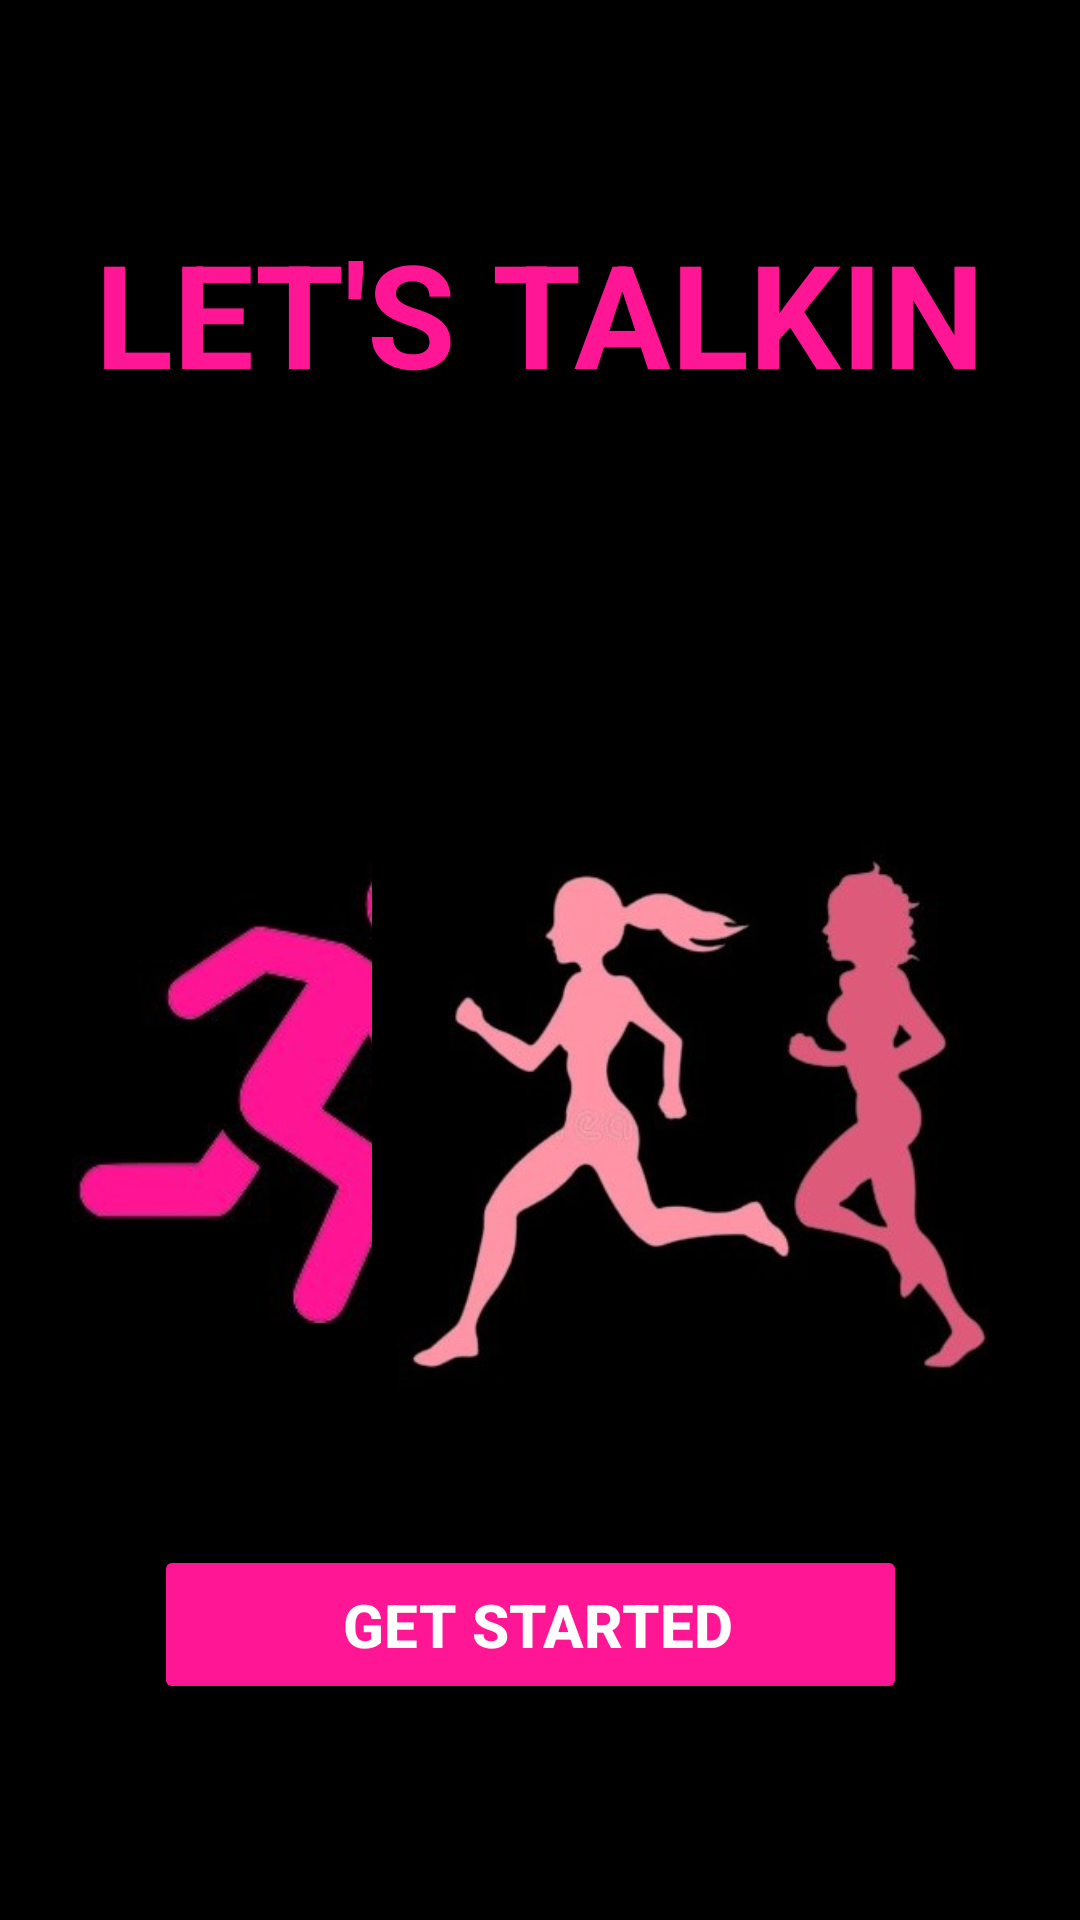

Here is an Android app screen rendered from its layout file. Give the layout XML and the strings, colors and styles it references.
<!-- AndroidManifest.xml: application theme Theme.Talkin -->
<!-- res/layout/activity_main.xml -->
<?xml version="1.0" encoding="utf-8"?>
<androidx.constraintlayout.widget.ConstraintLayout xmlns:android="http://schemas.android.com/apk/res/android"
   android:background="@color/black"
    xmlns:app="http://schemas.android.com/apk/res-auto"
    xmlns:tools="http://schemas.android.com/tools"
    android:layout_width="match_parent"
    android:layout_height="match_parent"
    tools:context=".MainActivity">


    <Button
        android:id="@+id/buttontp"
        android:layout_width="wrap_content"
        android:layout_height="wrap_content"
        android:layout_marginStart="110dp"
        android:layout_marginEnd="110dp"
        android:layout_marginBottom="72dp"
        android:backgroundTint="#FF1694"
        android:padding="13dp"
        android:textSize="20sp"

        android:text="          GET STARTED         "
        android:textColor="@color/white"
        android:textStyle="bold"
        app:cornerRadius="20dp"
        app:layout_constraintBottom_toBottomOf="parent"
        app:layout_constraintEnd_toEndOf="parent"
        app:layout_constraintHorizontal_bias="0.529"
        app:layout_constraintStart_toStartOf="parent" />

    <ImageView
        android:id="@+id/imageView3"
        android:layout_width="147dp"
        android:layout_height="280dp"
        android:layout_marginStart="24dp"
        android:layout_marginTop="224dp"
        app:layout_constraintStart_toStartOf="parent"
        app:layout_constraintTop_toTopOf="parent"
        app:srcCompat="@drawable/banda" />

    <ImageView
        android:id="@+id/imageView4"
        android:layout_width="220dp"
        android:layout_height="360dp"
        android:layout_marginTop="196dp"
        android:layout_marginEnd="16dp"
        app:layout_constraintEnd_toEndOf="parent"
        app:layout_constraintTop_toTopOf="parent"
        app:srcCompat="@drawable/bandi" />

    <TextView
        android:id="@+id/textView"
        android:layout_width="wrap_content"
        android:layout_height="wrap_content"
        android:layout_marginStart="56dp"
        android:layout_marginTop="72dp"
        android:layout_marginEnd="56dp"
        android:text="LET'S TALKIN"
        android:textColor="#FF1694"
        android:textSize="48sp"
        android:textStyle="bold"
        app:layout_constraintEnd_toEndOf="parent"
        app:layout_constraintStart_toStartOf="parent"
        app:layout_constraintTop_toTopOf="parent" />

</androidx.constraintlayout.widget.ConstraintLayout>
<!-- resources referenced by this layout -->
<resources>
  <color name="black">#FF000000</color>
  <color name="white">#FFFFFFFF</color>
  <!-- drawable banda: jpg bitmap (drawable, 8227 bytes) -->
  <!-- drawable bandi: jpg bitmap (drawable, 17973 bytes) -->
  <style name="Theme.Talkin" parent="Theme.MaterialComponents.DayNight.DarkActionBar">
          
          <item name="colorPrimary">@color/purple_500</item>
          <item name="colorPrimaryVariant">@color/purple_700</item>
          <item name="colorOnPrimary">@color/white</item>
          
          <item name="colorSecondary">@color/teal_200</item>
          <item name="colorSecondaryVariant">@color/teal_700</item>
          <item name="colorOnSecondary">@color/black</item>
          
          <item name="android:statusBarColor">?attr/colorPrimaryVariant</item>
          
      </style>
  <color name="purple_500">#ED276A</color>
  <color name="purple_700">#ED276A</color>
  <color name="teal_200">#FF03DAC5</color>
  <color name="teal_700">#FF018786</color>
</resources>
